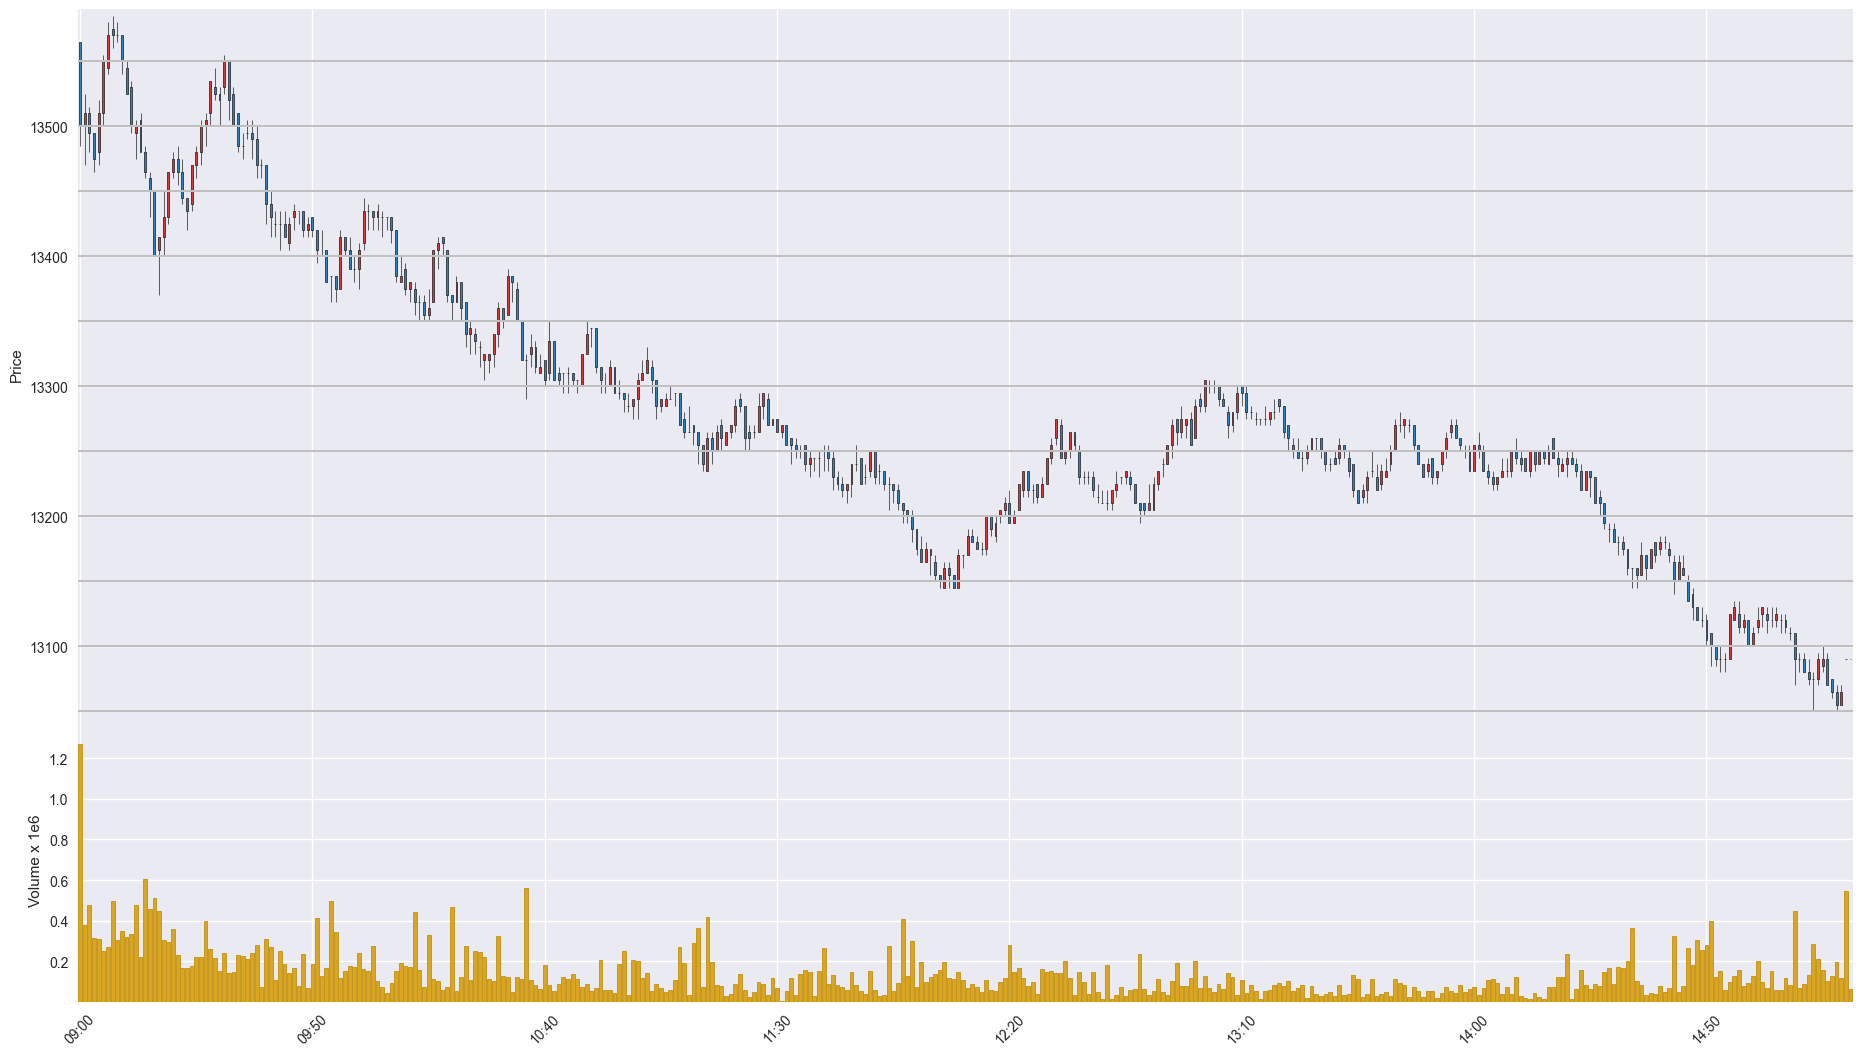

Source data for this figure (header and first rows):
Time, Open, High, Low, Close, Volume
202002240900, 13565, 13565, 13485, 13500, 1270386
202002240901, 13500, 13525, 13470, 13510, 377593
202002240902, 13510, 13515, 13480, 13495, 479428
202002240903, 13495, 13495, 13465, 13475, 313754
202002240904, 13480, 13520, 13470, 13510, 309397
202002240905, 13510, 13555, 13500, 13550, 253427
202002240906, 13545, 13580, 13540, 13570, 269209
202002240907, 13575, 13585, 13560, 13570, 498716
202002240908, 13570, 13580, 13565, 13570, 305090
202002240909, 13570, 13570, 13540, 13550, 349568
202002240910, 13545, 13550, 13525, 13525, 320257
202002240911, 13530, 13535, 13495, 13500, 333915
202002240912, 13495, 13505, 13475, 13500, 479099
202002240913, 13505, 13510, 13480, 13480, 219336
202002240914, 13480, 13485, 13460, 13465, 606942
202002240915, 13460, 13465, 13430, 13450, 460121
202002240916, 13450, 13450, 13400, 13400, 512233
202002240917, 13405, 13415, 13370, 13415, 450440
202002240918, 13415, 13450, 13400, 13430, 306650
202002240919, 13430, 13465, 13425, 13465, 295044
202002240920, 13465, 13480, 13460, 13475, 361851
202002240921, 13475, 13485, 13455, 13465, 231001
202002240922, 13465, 13475, 13440, 13445, 168195
202002240923, 13445, 13445, 13420, 13435, 169465
202002240924, 13440, 13470, 13435, 13470, 179389
202002240925, 13470, 13485, 13460, 13480, 221597
202002240926, 13480, 13505, 13470, 13500, 220138
202002240927, 13500, 13510, 13485, 13505, 400074
202002240928, 13510, 13535, 13500, 13535, 260149
202002240929, 13530, 13545, 13520, 13525, 219064
202002240930, 13525, 13530, 13500, 13520, 153849
202002240931, 13530, 13555, 13525, 13550, 240337
202002240932, 13550, 13550, 13505, 13520, 144899
202002240933, 13525, 13530, 13500, 13500, 146868
202002240934, 13510, 13510, 13480, 13485, 229787
202002240935, 13485, 13495, 13475, 13485, 226053
202002240936, 13495, 13505, 13490, 13495, 213686
202002240937, 13495, 13505, 13475, 13490, 239228
202002240938, 13490, 13500, 13460, 13470, 279224
202002240939, 13470, 13475, 13460, 13470, 75059
202002240940, 13470, 13470, 13425, 13440, 309454
202002240941, 13440, 13450, 13415, 13430, 271097
202002240942, 13425, 13435, 13415, 13425, 110186
202002240943, 13425, 13435, 13405, 13425, 252332
202002240944, 13425, 13435, 13415, 13415, 188883
202002240945, 13410, 13430, 13405, 13425, 144695
202002240946, 13430, 13440, 13420, 13435, 165422
202002240947, 13435, 13435, 13425, 13435, 79371
202002240948, 13435, 13435, 13415, 13420, 237034
202002240949, 13420, 13430, 13415, 13425, 68785
202002240950, 13430, 13430, 13415, 13420, 185363
202002240951, 13420, 13420, 13395, 13405, 413802
202002240952, 13400, 13420, 13400, 13400, 126799
202002240953, 13405, 13405, 13380, 13380, 168786
202002240954, 13385, 13385, 13365, 13385, 495581
202002240955, 13385, 13385, 13365, 13375, 344052
202002240956, 13375, 13420, 13375, 13415, 119134
202002240957, 13415, 13415, 13400, 13405, 151308
202002240958, 13405, 13415, 13390, 13390, 178845
202002240959, 13390, 13400, 13380, 13390, 172804
... 322 more rows
